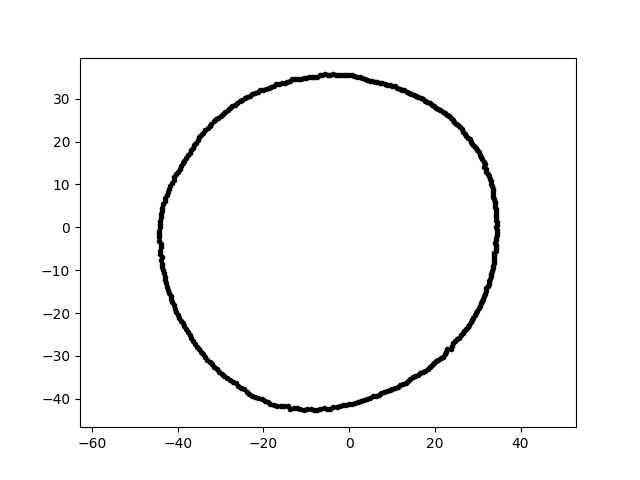

Source data for this figure (header and first rows):
-7.587639747642310524e-15, -4.130518694818849923e+01, 7.000000000000000000e+00
2.179384499501716703e-15, 3.559204990400642998e+01, 7.000000000000000000e+00
-2.553039103933657117e+01, 2.936935527565115578e+01, 7.000000000000000000e+00
3.309369601444830522e+01, -1.139507336358869161e+01, 7.000000000000000000e+00
-4.378598398066616681e+01, -8.511133102061075206e+00, 7.000000000000000000e+00
-4.286601723643691741e+01, 6.789310148934992739e+00, 7.000000000000000000e+00
2.231357700495202678e+01, 2.659228555927913007e+01, 7.000000000000000000e+00
7.175490596983219227e+00, 3.375802911284676355e+01, 7.000000000000000000e+00
-4.095675131665361590e+01, 1.097432843989967033e+01, 7.000000000000000000e+00
-2.006166010294960955e+01, 3.210536737263550577e+01, 7.000000000000000000e+00
-4.002777081684073579e+01, 1.300581113468829031e+01, 7.000000000000000000e+00
-1.382473463493928101e+01, 3.421741894690714503e+01, 7.000000000000000000e+00
-3.257870581674961841e+01, -3.146089050497703710e+01, 7.000000000000000000e+00
-3.144820212682879301e+01, -3.256556661654428098e+01, 7.000000000000000000e+00
-3.054181621166035754e+01, 2.562762671868848940e+01, 7.000000000000000000e+00
3.277538315830771154e+01, 1.128546945755438635e+01, 7.000000000000000000e+00
2.402610956816789667e+01, -2.763887739565078050e+01, 7.000000000000000000e+00
2.590389774315558569e+01, 2.332397429101498076e+01, 7.000000000000000000e+00
-1.438236146278430461e+01, -4.176941060688373852e+01, 7.000000000000000000e+00
-4.357977328878312306e+01, -9.263166768622820513e+00, 7.000000000000000000e+00
-1.861949286033109940e+00, 3.552810883241571105e+01, 7.000000000000000000e+00
-4.367335407809651571e+01, 3.820923379987128055e+00, 7.000000000000000000e+00
-2.333418992008465764e+01, -3.883461352126714416e+01, 7.000000000000000000e+00
-1.326862063097127731e+01, 3.456593850931384537e+01, 7.000000000000000000e+00
2.500185360808566060e+01, 2.414400937869806540e+01, 7.000000000000000000e+00
-7.457318222444073719e+00, 3.508392384527273578e+01, 7.000000000000000000e+00
3.416073745590405508e+01, -5.410529283026795255e+00, 7.000000000000000000e+00
2.611809299073732049e+01, -2.522194922052237231e+01, 7.000000000000000000e+00
-3.162562540118943488e+01, 2.470864655523504894e+01, 7.000000000000000000e+00
1.136409876336045599e+01, -3.717029219684993535e+01, 7.000000000000000000e+00
3.408757780153184314e+01, 4.790696637209994613e+00, 7.000000000000000000e+00
3.423519508126180710e+01, 2.995191463208882521e+00, 7.000000000000000000e+00
3.263016213436721102e+01, -1.318344125553764101e+01, 7.000000000000000000e+00
-3.927654634237420339e+01, -2.177134514738216353e+01, 7.000000000000000000e+00
-3.972801257955933352e+01, -2.112375898971757593e+01, 7.000000000000000000e+00
-4.124310761275359738e+01, -1.750666052383652271e+01, 7.000000000000000000e+00
-3.215215337456670142e+01, 2.422838539493094956e+01, 7.000000000000000000e+00
2.180890903233139255e+01, 2.693175975115763521e+01, 7.000000000000000000e+00
3.101405208411630809e+01, -1.719136979245327623e+01, 7.000000000000000000e+00
2.130580249205148746e+01, 2.727018361685974668e+01, 7.000000000000000000e+00
-2.315540966513498944e+01, 3.072826648861657262e+01, 7.000000000000000000e+00
3.390144026440678715e+01, -7.205973578263972001e+00, 7.000000000000000000e+00
-3.200582117514383640e+01, -3.200582117514382929e+01, 7.000000000000000000e+00
-4.427807461180831439e+01, -1.546224437057362344e+00, 7.000000000000000000e+00
-3.455773156685702929e+01, 2.159406732763845937e+01, 7.000000000000000000e+00
-1.972495332654451161e+01, -4.044214758038649649e+01, 7.000000000000000000e+00
-2.890910946069645249e+01, 2.695818069890444590e+01, 7.000000000000000000e+00
2.691466270179116194e+01, -2.423407114760498615e+01, 7.000000000000000000e+00
-4.422748897139474877e+01, 5.416305280314344416e-15, 7.000000000000000000e+00
1.717931551483694363e+01, -3.371630510680662951e+01, 7.000000000000000000e+00
3.155990302762179667e+01, -1.608057377614958838e+01, 7.000000000000000000e+00
3.045377311071304760e+01, -1.829847296302792969e+01, 7.000000000000000000e+00
3.436496417756129063e+01, 0.000000000000000000e+00, 7.000000000000000000e+00
1.007355426592078729e+01, 3.294911134812909381e+01, 7.000000000000000000e+00
-3.763967964829044632e+01, -2.444349376912161986e+01, 7.000000000000000000e+00
1.777038883218219567e+01, 2.957489352679161598e+01, 7.000000000000000000e+00
3.322589219080890643e+01, -1.079574679770493262e+01, 7.000000000000000000e+00
3.420004643557503243e+01, -2.992116355173005449e+00, 7.000000000000000000e+00
3.139556131762476809e+01, 1.531263839092335388e+01, 7.000000000000000000e+00
-3.887893722832352950e+01, 1.492422572235291156e+01, 7.000000000000000000e+00
-1.138788825943401584e+01, -4.250017757512488004e+01, 7.000000000000000000e+00
... 299 more rows
